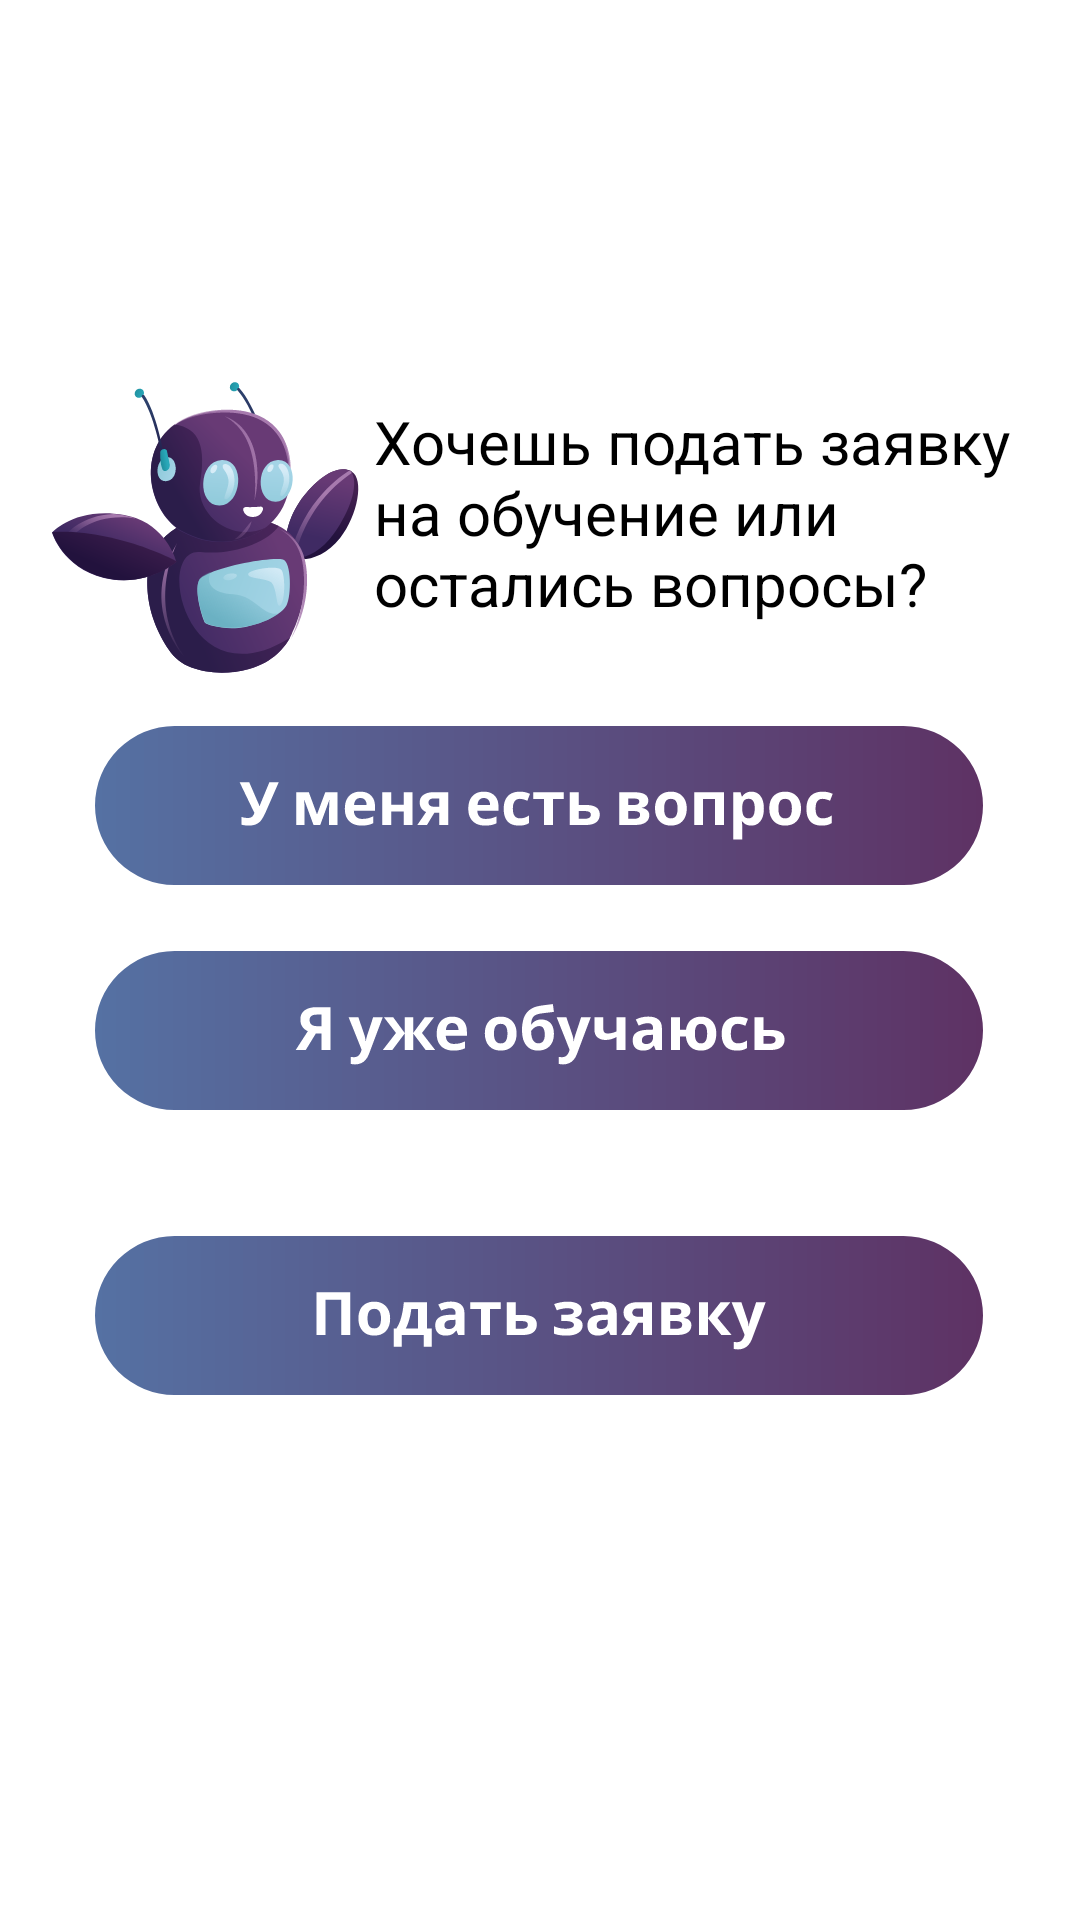

This screen was rendered from an Android layout file. Write that file and the resources it references.
<!-- AndroidManifest.xml: application theme Theme.Shiiir -->
<!-- res/layout/fragment_profile.xml -->
<?xml version="1.0" encoding="utf-8"?>
<FrameLayout xmlns:android="http://schemas.android.com/apk/res/android"
    xmlns:tools="http://schemas.android.com/tools"
    android:layout_width="match_parent"
    android:layout_height="match_parent"
    xmlns:app="http://schemas.android.com/apk/res-auto"
    tools:context=".ui.profile.ProfileFragment">

    
<androidx.constraintlayout.widget.ConstraintLayout
    android:layout_width="match_parent"
    android:layout_height="match_parent">

    <ImageButton
        android:id="@+id/imageButton4"
        android:layout_width="wrap_content"
        android:layout_height="wrap_content"
        android:layout_marginBottom="328dp"
        android:backgroundTint="#00FFFFFF"

        android:contentDescription="@string/slovo"
        app:layout_constraintBottom_toBottomOf="parent"
        app:layout_constraintEnd_toEndOf="parent"

        app:layout_constraintHorizontal_bias="0.494"
        app:layout_constraintStart_toStartOf="parent"
        app:layout_constraintTop_toBottomOf="@+id/textView10"
        app:layout_constraintVertical_bias="0.744"
        app:srcCompat="@drawable/vop" />

    <ImageView
        android:id="@+id/imageView3"
        android:layout_width="wrap_content"
        android:layout_height="wrap_content"
        android:contentDescription="@string/slovo"
        app:layout_constraintBottom_toBottomOf="parent"
        app:layout_constraintEnd_toEndOf="parent"
        app:layout_constraintHorizontal_bias="0.056"
        app:layout_constraintStart_toStartOf="parent"
        app:layout_constraintTop_toTopOf="parent"
        app:layout_constraintVertical_bias="0.224"
        app:srcCompat="@drawable/shirick" />

    <TextView
        android:id="@+id/textView10"
        android:layout_width="217dp"
        android:layout_height="78dp"
        android:text="Хочешь подать заявку на обучение или остались вопросы?"
        android:textColor="#000000"
        android:textSize="20sp"
        app:layout_constraintBottom_toBottomOf="parent"
        app:layout_constraintEnd_toEndOf="parent"
        app:layout_constraintHorizontal_bias="0.871"
        app:layout_constraintStart_toStartOf="parent"
        app:layout_constraintTop_toTopOf="parent"
        app:layout_constraintVertical_bias="0.238" />

    <ImageButton
        android:id="@+id/imageButton8"
        android:layout_width="wrap_content"
        android:layout_height="wrap_content"
        android:backgroundTint="#00FFFFFF"
        android:contentDescription="@string/slovo"

        app:layout_constraintBottom_toBottomOf="parent"
        app:layout_constraintEnd_toEndOf="parent"
        app:layout_constraintHorizontal_bias="0.494"
        app:layout_constraintStart_toStartOf="parent"
        app:layout_constraintTop_toBottomOf="@+id/imageButton7"
        app:layout_constraintVertical_bias="0.117"
        app:srcCompat="@drawable/pod" />

    <ImageButton
        android:id="@+id/imageButton7"
        android:layout_width="wrap_content"
        android:layout_height="wrap_content"
        android:layout_marginBottom="260dp"
        android:backgroundTint="#00FFFFFF"

        android:contentDescription="@string/slovo"
        app:layout_constraintBottom_toBottomOf="parent"
        app:layout_constraintEnd_toEndOf="parent"
        app:layout_constraintHorizontal_bias="0.494"
        app:layout_constraintStart_toStartOf="parent"
        app:layout_constraintTop_toBottomOf="@+id/imageButton4"
        app:layout_constraintVertical_bias="1.0"
        app:srcCompat="@drawable/ya" />


</androidx.constraintlayout.widget.ConstraintLayout>

</FrameLayout>
<!-- resources referenced by this layout -->
<resources>
  <!-- drawable pod: vector/xml drawable (drawable, 7910 chars, omitted) -->
  <!-- drawable shirick: vector/xml drawable (drawable, 23732 chars, omitted) -->
  <!-- drawable vop: vector/xml drawable (drawable, 9826 chars, omitted) -->
  <!-- drawable ya: vector/xml drawable (drawable, 9642 chars, omitted) -->
  <string name="slovo">Меню</string>
  <style name="Theme.Shiiir" parent="Theme.MaterialComponents.DayNight.DarkActionBar">
          
          <item name="colorPrimary">@color/purple_500</item>
          <item name="colorPrimaryVariant">@color/purple_700</item>
          <item name="colorOnPrimary">@color/white</item>
          
          <item name="colorSecondary">@color/teal_200</item>
          <item name="colorSecondaryVariant">@color/teal_700</item>
          <item name="colorOnSecondary">@color/black</item>
          
          <item name="android:statusBarColor">?attr/colorPrimaryVariant</item>
          
      </style>
  <color name="purple_500">#FF6200EE</color>
  <color name="purple_700">#FF3700B3</color>
  <color name="white">#FFFFFFFF</color>
  <color name="teal_200">#FF03DAC5</color>
  <color name="teal_700">#FF018786</color>
  <color name="black">#FF000000</color>
</resources>
